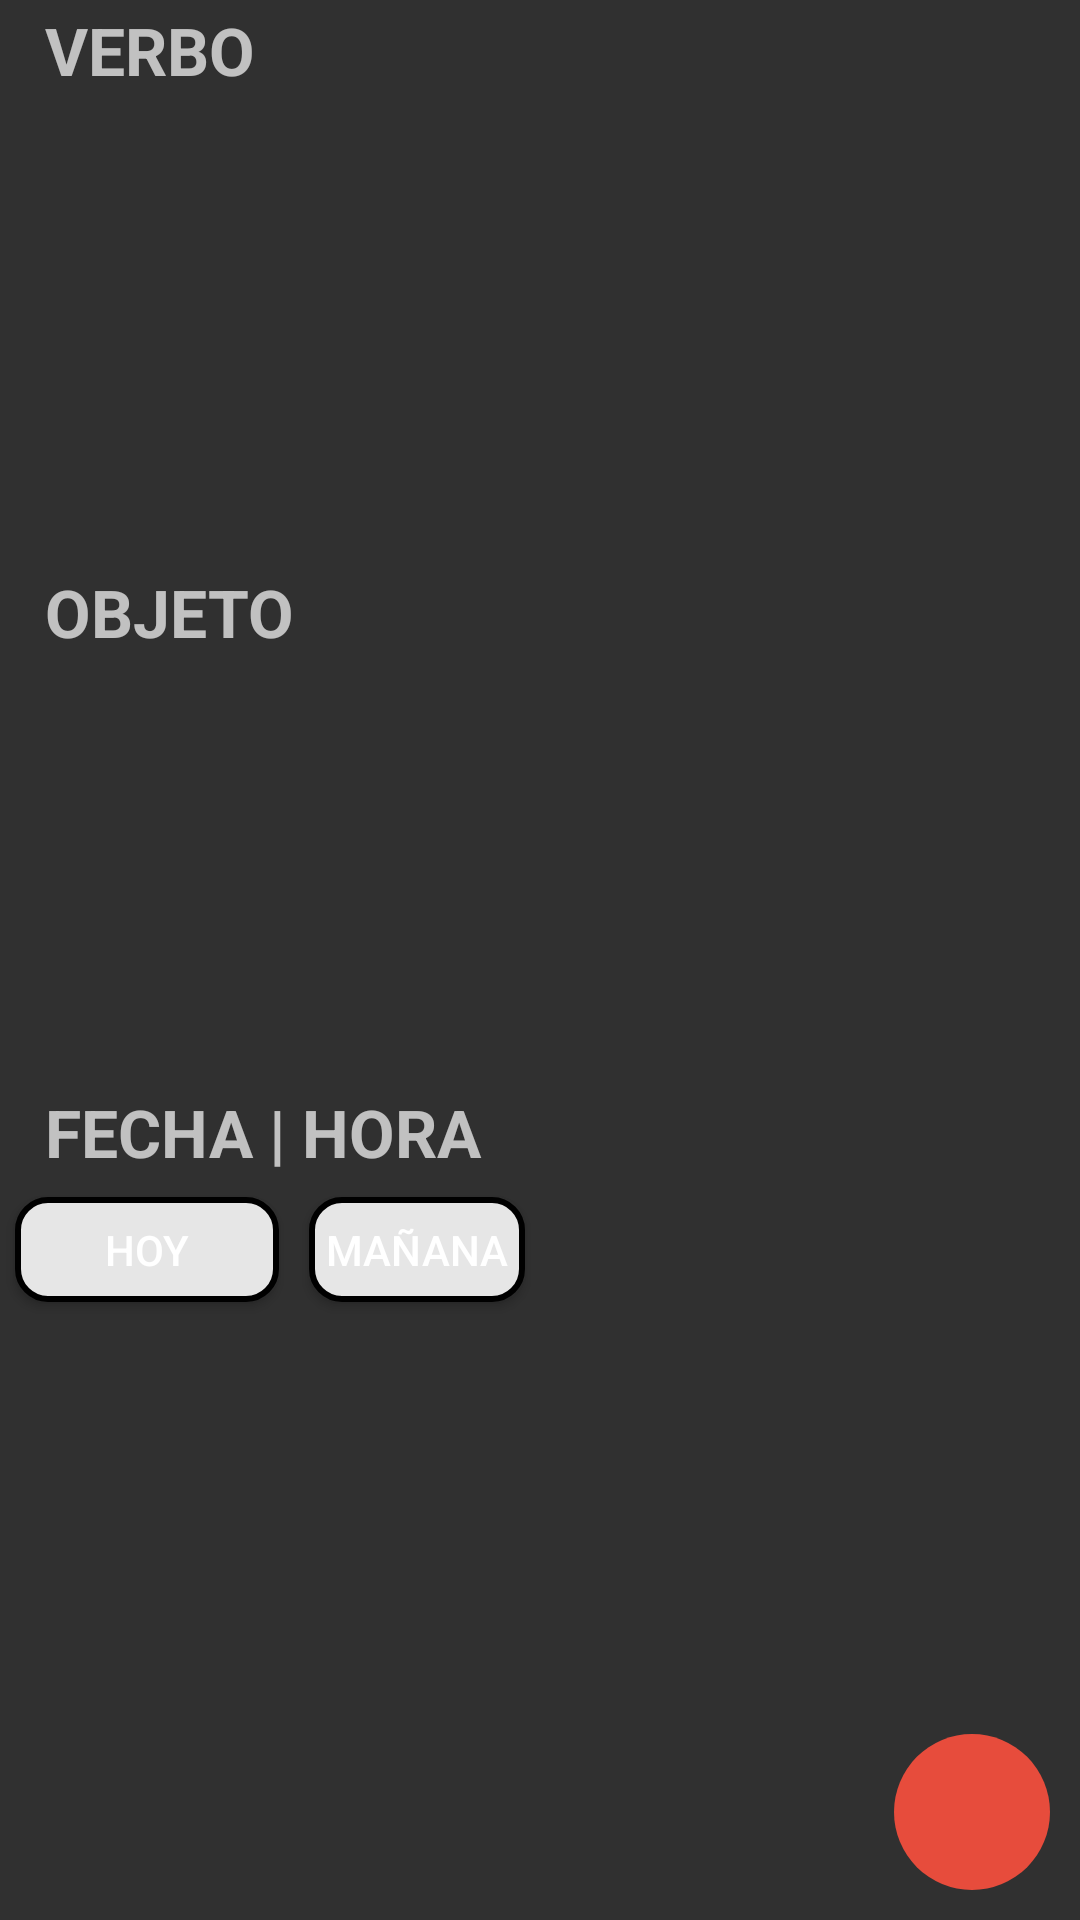

Produce the Android XML layout that renders to this screen, including the resource entries it uses.
<!-- AndroidManifest.xml: application theme AppTheme -->
<!-- res/layout/activity_create_task.xml -->
<FrameLayout xmlns:android="http://schemas.android.com/apk/res/android"
    xmlns:tools="http://schemas.android.com/tools"
    android:layout_width="match_parent"
    android:layout_height="match_parent"
    tools:context=".MainActivity">

    <ScrollView
        android:layout_width="match_parent"
        android:layout_height="wrap_content">

        <LinearLayout
            android:orientation="vertical"
            android:layout_width="match_parent"
            android:layout_height="wrap_content">
            
            <TextView
                android:layout_width="match_parent"
                android:layout_height="wrap_content"
                android:text="@string/cta_verb"
                android:textSize="22sp"
                android:textStyle="bold"
                android:paddingTop="2dp"
                android:paddingBottom="2dp"
                android:paddingLeft="15dp"/>

            <LinearLayout
                android:orientation="vertical"
                android:layout_width="match_parent"
                android:layout_height="154dp">

            </LinearLayout>

            <TextView
                android:layout_width="match_parent"
                android:layout_height="wrap_content"
                android:text="@string/cta_object"
                android:textSize="22sp"
                android:textStyle="bold"
                android:paddingTop="2dp"
                android:paddingBottom="2dp"
                android:paddingLeft="15dp"/>

            <android.support.v4.view.ViewPager
                android:id="@+id/viewPagerObject"
                android:layout_width="match_parent"
                android:layout_height="140dp"
                android:layout_gravity="center">

            </android.support.v4.view.ViewPager>

            <TextView
                android:layout_width="match_parent"
                android:layout_height="wrap_content"
                android:text="@string/cta_data_time"
                android:textSize="22sp"
                android:textStyle="bold"
                android:paddingTop="2dp"
                android:paddingBottom="2dp"
                android:paddingLeft="15dp"/>

            <LinearLayout
                android:orientation="horizontal"
                android:id="@+id/viewPagerDateTime"
                android:layout_width="match_parent"
                android:layout_height="140dp"
                android:layout_gravity="center">
                
                <LinearLayout
                    android:layout_width="0dp"
                    android:layout_weight="1"
                    android:layout_height="140dp">

                    <Button
                        android:layout_width="wrap_content"
                        android:layout_height="35dp"
                        android:text="@string/cta_today"
                        android:background="@drawable/selector_act_bottom"
                        android:layout_margin="5dp"/>

                    <Button
                        android:layout_width="wrap_content"
                        android:layout_height="35dp"
                        android:text="@string/cta_morning"
                        android:background="@drawable/selector_act_bottom"
                        android:layout_margin="5dp"/>

                </LinearLayout>

                <LinearLayout
                    android:layout_width="0dp"
                    android:layout_weight="1"
                    android:layout_height="140dp">

                </LinearLayout>
                
            </LinearLayout>

        </LinearLayout>

    </ScrollView>

    <ImageButton
        android:layout_width="52dp"
        android:layout_height="52dp"
        android:src="@drawable/ic_add_task"
        android:background="@drawable/selector_act_add"
        android:layout_gravity="right|bottom"
        android:layout_marginBottom="10dp"
        android:layout_marginRight="10dp"/>

</FrameLayout>
<!-- resources referenced by this layout -->
<resources>
  <!-- drawable selector_act_add (drawable) -->
  <?xml version="1.0" encoding="utf-8"?>
  <selector xmlns:android="http://schemas.android.com/apk/res/android">
  
      <item android:state_pressed="true">
          <shape android:shape="oval">
              <solid android:color="@color/cta_btn_pressed" />
          </shape>
      </item>
  
      <item>
          <shape android:shape="oval">
              <solid android:color="@color/cta_btn" />
          </shape>
      </item>
  
  </selector>
  <!-- drawable selector_act_bottom (drawable) -->
  <?xml version="1.0" encoding="utf-8"?>
  <selector xmlns:android="http://schemas.android.com/apk/res/android">
      <item android:state_pressed="true">
          <shape android:shape="rectangle">
              <corners android:radius="10dp" />
  
              <stroke android:width="2dp" android:color="@color/black" />
  
              <solid android:color="@color/cta_inputs_btn_pressed" />
          </shape>
      </item>
      <item>
          <shape android:shape="rectangle">
              <corners android:radius="10dp" />
  
              <stroke android:width="2dp" android:color="@color/black" />
  
              <solid android:color="@color/cta_inputs_btn" />
          </shape>
      </item>
  </selector>
  <string name="cta_data_time">FECHA | HORA</string>
  <string name="cta_morning">MAÑANA</string>
  <string name="cta_object">OBJETO</string>
  <string name="cta_today">HOY</string>
  <string name="cta_verb">VERBO</string>
  <style name="AppTheme" parent="Theme.AppCompat.Light.DarkActionBar">
          
          <item name="android:actionBarStyle">@style/MyActionBar</item>
          <item name="actionBarStyle">@style/MyActionBar</item>
      </style>
  <color name="cta_btn_pressed">#c0392b</color>
  <color name="cta_btn">#e74c3c</color>
  <color name="black">#000000</color>
  <color name="cta_inputs_btn_pressed">#e8a52a</color>
  <color name="cta_inputs_btn">#e6e6e6</color>
  <style name="MyActionBar" parent="@style/Widget.AppCompat.Light.ActionBar.Solid.Inverse">
          <item name="background">@color/color_actionbar</item>
          <item name="android:background">@color/color_actionbar</item>
          <item name="android:titleTextStyle">@style/MyActionBarTitleText</item>
      </style>
  <color name="color_actionbar">#41ACE2</color>
  <style name="MyActionBarTitleText" parent="@style/TextAppearance.AppCompat.Widget.ActionBar.Title">
          <item name="android:textColor">@color/white</item>
      </style>
  <color name="white">#ffffff</color>
</resources>
